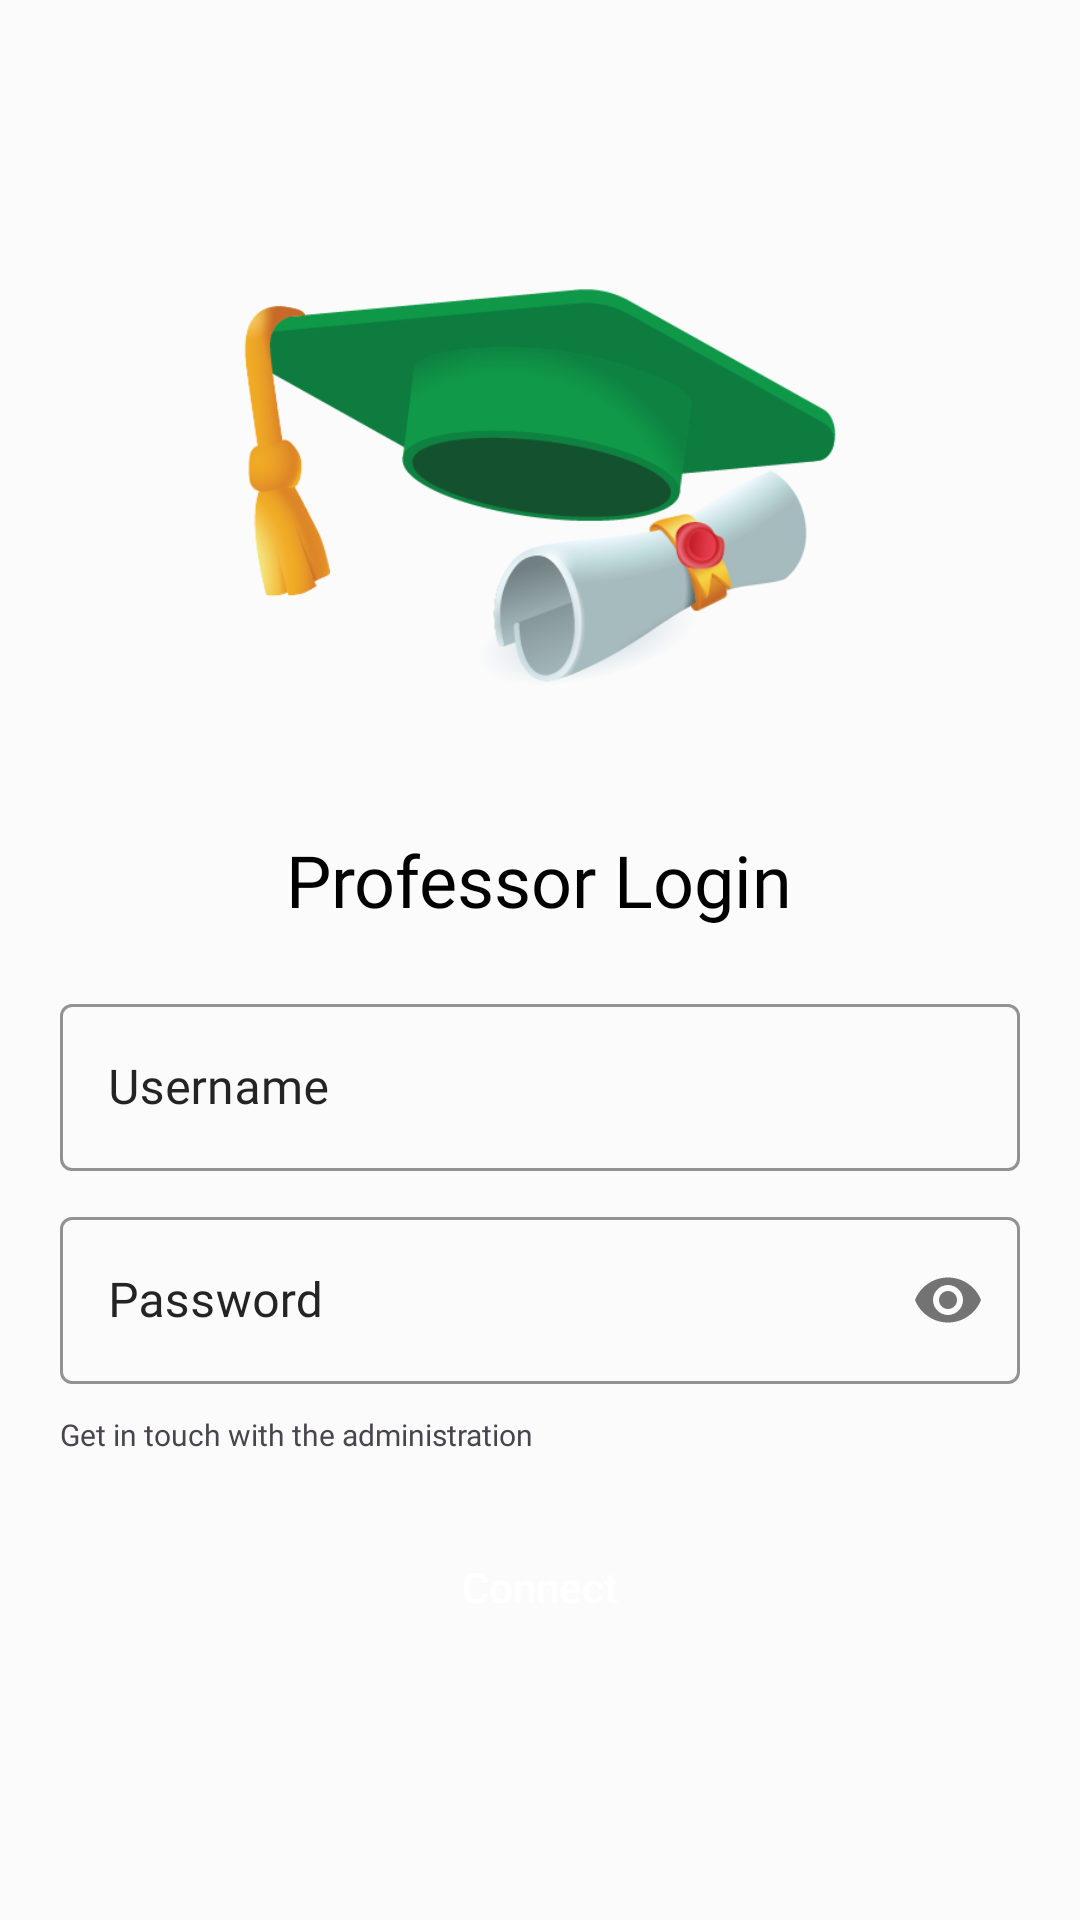

Android layout source for this screen:
<!-- AndroidManifest.xml: application theme Theme.BBEMSI -->
<!-- res/layout/activity_professor.xml -->
<?xml version="1.0" encoding="utf-8"?>
<androidx.constraintlayout.widget.ConstraintLayout xmlns:android="http://schemas.android.com/apk/res/android"
    xmlns:app="http://schemas.android.com/apk/res-auto"
    xmlns:tools="http://schemas.android.com/tools"
    android:id="@+id/main"
    android:layout_width="match_parent"
    android:layout_height="match_parent"
    android:background="#FBFBFB"
    tools:context=".ProfessorActivity">

    <LinearLayout
        android:layout_width="match_parent"
        android:layout_height="match_parent"
        android:orientation="vertical"
        android:padding="20dp"
        android:gravity="center"
        app:layout_constraintEnd_toEndOf="parent"
        app:layout_constraintTop_toTopOf="parent">

        
        <ImageView
            android:id="@+id/imageView"
            android:layout_width="200dp"
            android:layout_height="150dp"
            android:layout_gravity="center"
            android:layout_marginBottom="40dp"
            app:srcCompat="@drawable/login_icon" />

        
        <TextView
            android:id="@+id/textView"
            android:layout_width="wrap_content"
            android:layout_height="wrap_content"
            android:fontFamily="@font/montserrat_bold"
            android:gravity="center"
            android:text="Professor Login"
            android:textColor="@color/black"
            android:textSize="24sp" />

        
        <com.google.android.material.textfield.TextInputLayout
            android:id="@+id/username"
            style="@style/Widget.MaterialComponents.TextInputLayout.OutlinedBox"
            android:layout_width="match_parent"
            android:layout_height="wrap_content"
            android:layout_gravity="center"
            app:boxStrokeColor="@color/black"
            android:layout_marginTop="20dp"
            android:hint="Username"
            android:textColorHint="#242424"
            app:hintTextColor="#242424">

            <com.google.android.material.textfield.TextInputEditText
                android:id="@+id/etUsername"
                android:layout_width="match_parent"
                android:layout_height="wrap_content"
                android:fontFamily="@font/montserrat_regular"
                android:textColorHighlight="@color/black"
                android:imeOptions="actionNext"
                android:maxLines="1"
                android:textColor="@color/black" />
        </com.google.android.material.textfield.TextInputLayout>

        <com.google.android.material.textfield.TextInputLayout
            android:id="@+id/password"
            style="@style/Widget.MaterialComponents.TextInputLayout.OutlinedBox"
            android:layout_width="match_parent"
            android:layout_height="wrap_content"
            android:layout_marginTop="10dp"
            app:boxStrokeColor="@color/black"
            android:hint="Password"
            android:textColorHint="#242424"
            app:hintTextColor="#242424"
            app:passwordToggleEnabled="true">

            <com.google.android.material.textfield.TextInputEditText
                android:id="@+id/etPassword"
                android:layout_width="match_parent"
                android:layout_height="wrap_content"
                android:fontFamily="@font/montserrat_regular"
                android:imeOptions="actionDone"
                android:inputType="textPassword"
                android:textColor="@color/black" />
        </com.google.android.material.textfield.TextInputLayout>

        
        <TextView
            android:layout_width="wrap_content"
            android:layout_height="wrap_content"
            android:layout_marginTop="10dp"
            android:layout_gravity="start"
            android:fontFamily="@font/montserrat_medium"
            android:text="Get in touch with the administration"
            android:textSize="10sp" />

        
        <androidx.appcompat.widget.AppCompatButton
            android:layout_width="match_parent"
            android:layout_height="wrap_content"
            android:layout_marginTop="20dp"
            android:background="@drawable/button_bg"
            android:text="Connect"
            android:textAllCaps="false"
            android:textColor="@color/white" />
    </LinearLayout>

</androidx.constraintlayout.widget.ConstraintLayout>
<!-- resources referenced by this layout -->
<resources>
  <!-- drawable login_icon: png bitmap (drawable, 43753 bytes) -->
  <style name="Theme.BBEMSI" parent="Base.Theme.BBEMSI" />
  <style name="Base.Theme.BBEMSI" parent="Theme.Material3.DayNight.NoActionBar">
          
          
      </style>
  <!-- not gathered from this repository: default colours our renderer supplied (Android Studio template values) -->
  <color name="black">#FF000000</color>
  <color name="white">#FFFFFFFF</color>
</resources>
